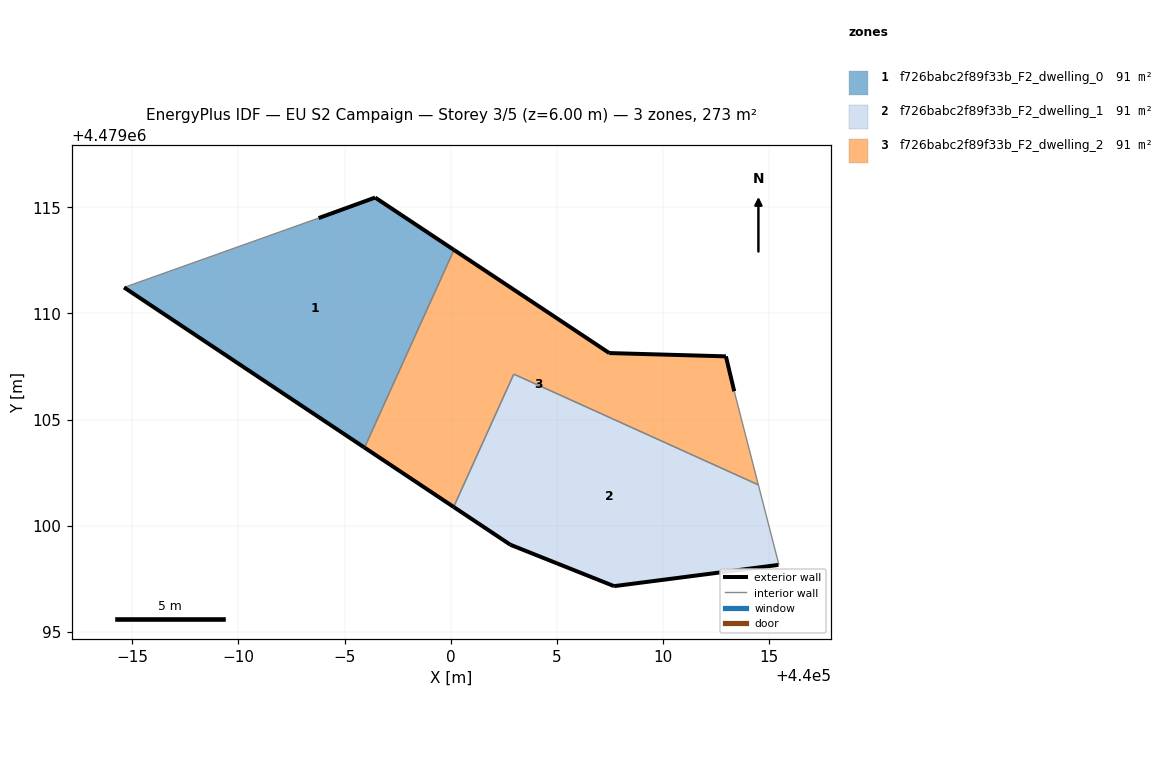
=== STOREY PLAN SPEC (per zone: floor XY polygon, exterior-wall plan segments, windows/doors) ===
zone 1: f726babc2f89f33b_F2_dwelling_0  (91.0 m²)
  floor: (439995.94, 4479103.68) (440000.16, 4479112.99) (439996.44, 4479115.46) (439993.78, 4479114.49) (439984.61, 4479111.22)
  exterior wall: (439993.78, 4479114.49) – (439996.44, 4479115.46)  [2.8 m]
  exterior wall: (439996.44, 4479115.46) – (440000.16, 4479112.99)  [4.5 m]
  exterior wall: (439995.94, 4479103.68) – (439984.61, 4479111.22)  [13.6 m]
  interior walls: 2
zone 2: f726babc2f89f33b_F2_dwelling_1  (91.0 m²)
  floor: (440015.44, 4479098.15) (440015.47, 4479098.16) (440014.50, 4479101.92) (440002.97, 4479107.14) (440000.14, 4479100.88) (440002.81, 4479099.10) (440007.70, 4479097.15)
  exterior wall: (440002.82, 4479099.10) – (440000.14, 4479100.88)  [3.2 m]
  exterior wall: (440015.44, 4479098.15) – (440007.70, 4479097.15)  [7.8 m]
  exterior wall: (440007.70, 4479097.15) – (440002.82, 4479099.10)  [5.3 m]
  interior walls: 4
zone 3: f726babc2f89f33b_F2_dwelling_2  (91.0 m²)
  floor: (440014.50, 4479101.92) (440013.36, 4479106.33) (440012.97, 4479107.98) (440007.47, 4479108.13) (440000.16, 4479112.99) (439995.94, 4479103.68) (440000.14, 4479100.88) (440002.97, 4479107.14)
  exterior wall: (440000.14, 4479100.88) – (439995.94, 4479103.68)  [5.0 m]
  exterior wall: (440000.16, 4479112.99) – (440007.47, 4479108.13)  [8.8 m]
  exterior wall: (440007.47, 4479108.13) – (440012.97, 4479107.98)  [5.5 m]
  exterior wall: (440012.97, 4479107.98) – (440013.36, 4479106.33)  [1.7 m]
  interior walls: 4

=== DERIVED (storey summary) ===
Building: EU S2 Campaign
Storey: 3 of 5  (floor level z = 6.00 m)
Storey gross floor area: 273.1 m²
Zones on this storey: 3
  - f726babc2f89f33b_F2_dwelling_0: floor 91.0 m²; exterior wall 20.9 m (62.7 m²); WWR 0.0%
  - f726babc2f89f33b_F2_dwelling_1: floor 91.0 m²; exterior wall 16.3 m (48.8 m²); WWR 0.0%
  - f726babc2f89f33b_F2_dwelling_2: floor 91.0 m²; exterior wall 21.0 m (63.1 m²); WWR 0.0%
Zone adjacency (shared interzone walls):
  - f726babc2f89f33b_F2_dwelling_0 ↔ f726babc2f89f33b_F2_dwelling_2
  - f726babc2f89f33b_F2_dwelling_1 ↔ f726babc2f89f33b_F2_dwelling_2